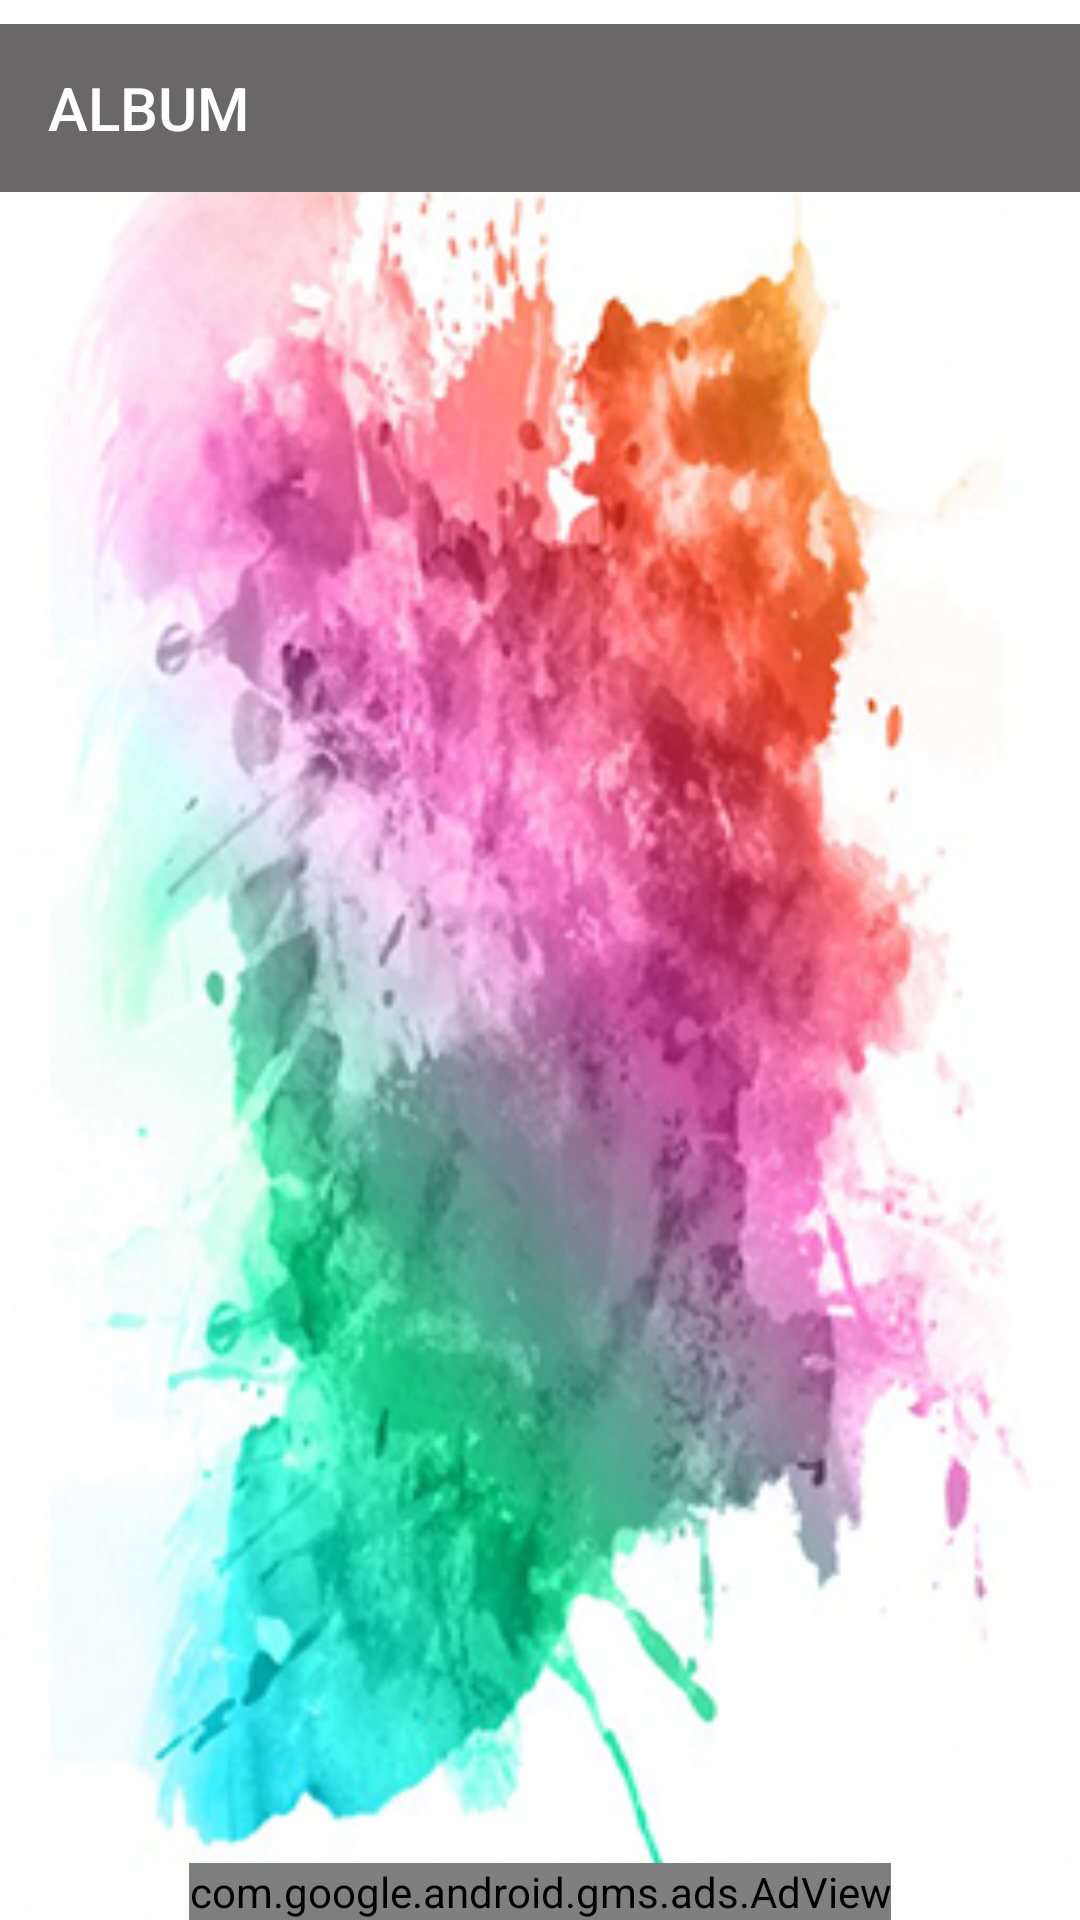

Reconstruct the res/layout file that produces this screen, plus the resources it refers to.
<!-- AndroidManifest.xml: application theme AppTheme -->
<!-- res/layout/activity_menu_grid.xml -->
<?xml version="1.0" encoding="utf-8"?>
<android.support.constraint.ConstraintLayout xmlns:android="http://schemas.android.com/apk/res/android"
    xmlns:app="http://schemas.android.com/apk/res-auto"
    xmlns:tools="http://schemas.android.com/tools"
    android:id="@+id/III"
    android:layout_width="match_parent"
    android:layout_height="match_parent"
    android:background="@drawable/newbgnd"
    tools:context=".MenuGrid">

    <LinearLayout
        android:id="@+id/linearLayout"
        android:layout_width="match_parent"
        android:layout_height="571dp"
        android:layout_marginBottom="8dp"
        android:layout_marginTop="8dp"
        android:orientation="vertical"
        app:layout_constraintBottom_toBottomOf="parent"
        app:layout_constraintEnd_toEndOf="parent"
        app:layout_constraintStart_toStartOf="parent"
        app:layout_constraintTop_toTopOf="parent"
        app:layout_constraintVertical_bias="0.0">

        <android.support.v7.widget.Toolbar
            android:id="@+id/toolbarGrid"
            android:layout_width="match_parent"
            android:layout_height="wrap_content"
            android:background="@color/abuabu"
            app:title="ALBUM"
            app:titleTextColor="@color/white" />

        <GridView
            android:id="@+id/myGrid"
            android:layout_width="match_parent"
            android:layout_height="match_parent"
            android:descendantFocusability="blocksDescendants"
            android:gravity="center"
            android:horizontalSpacing="4dp"
            android:numColumns="3"
            android:padding="4dp"
            android:stretchMode="columnWidth"
            android:verticalSpacing="4dp" />
    </LinearLayout>

    <LinearLayout
        android:id="@+id/admob"
        android:layout_width="match_parent"
        android:layout_height="64dp"
        android:gravity="bottom"
        android:orientation="vertical"
        app:layout_constraintBottom_toBottomOf="parent"
        app:layout_constraintEnd_toEndOf="parent"
        app:layout_constraintStart_toStartOf="parent"
        app:layout_constraintTop_toBottomOf="@+id/linearLayout"
        app:layout_constraintVertical_bias="1.0">

        <com.google.android.gms.ads.AdView
            xmlns:ads="http://schemas.android.com/apk/res-auto"
            android:id="@+id/adView"
            android:layout_width="wrap_content"
            android:layout_height="wrap_content"
            android:layout_alignParentBottom="true"
            android:layout_centerHorizontal="true"
            android:layout_gravity="center"
            ads:adSize="BANNER"
            ads:adUnitId="ca-app-pub-3940256099942544/6300978111">

        </com.google.android.gms.ads.AdView>
    </LinearLayout>

</android.support.constraint.ConstraintLayout>
<!-- resources referenced by this layout -->
<resources>
  <color name="abuabu">#696767</color>
  <color name="white">#ffffff</color>
  <!-- drawable newbgnd: jpg bitmap (drawable, 109777 bytes) -->
  <style name="AppTheme" parent="Theme.AppCompat.NoActionBar">
          
          <item name="colorPrimary">@color/colorPrimary</item>
          <item name="colorPrimaryDark">@color/abuabu</item>
          <item name="colorAccent">@color/colorAccent</item>
      </style>
  <color name="colorPrimary">#3F51B5</color>
  <color name="colorAccent">#FF4081</color>
</resources>
